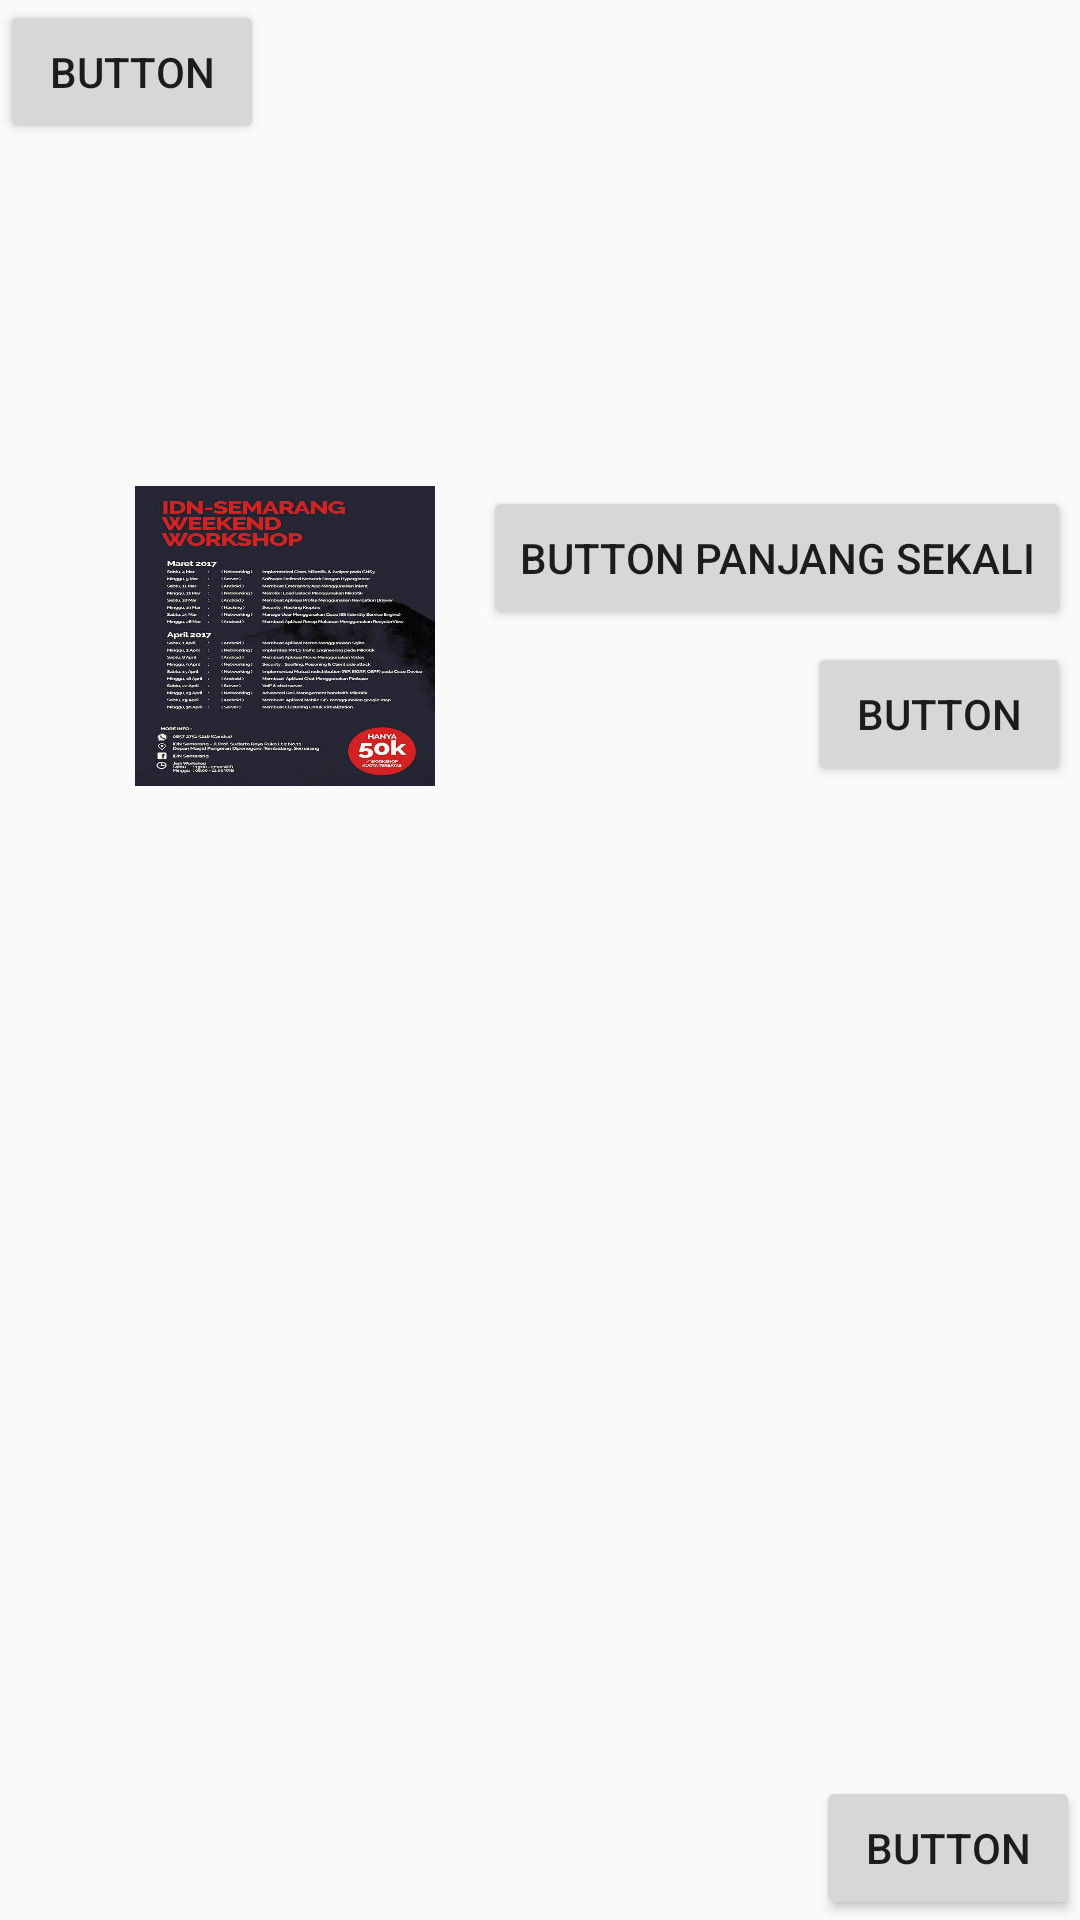

Reconstruct the res/layout file that produces this screen, plus the resources it refers to.
<!-- AndroidManifest.xml: application theme AppTheme -->
<!-- res/layout/activity_relative_layout.xml -->
<?xml version="1.0" encoding="utf-8"?>
<RelativeLayout xmlns:android="http://schemas.android.com/apk/res/android"
    xmlns:app="http://schemas.android.com/apk/res-auto"
    xmlns:tools="http://schemas.android.com/tools"
    android:layout_width="match_parent"
    android:layout_height="match_parent"
    tools:context="id.co.imastudio.studylayout.RelativeLayoutActivity">

    <Button
        android:id="@+id/button"
        android:layout_width="wrap_content"
        android:layout_height="wrap_content"
        android:layout_alignParentLeft="true"
        android:layout_alignParentStart="true"
        android:layout_alignParentTop="true"
        android:text="Button" />

    <Button
        android:id="@+id/button3"
        android:layout_width="wrap_content"
        android:layout_height="wrap_content"
        android:layout_alignParentBottom="true"
        android:layout_alignParentEnd="true"
        android:layout_alignParentRight="true"
        android:text="Button" />

    <ImageView
        android:id="@+id/imageView"
        android:layout_width="100dp"
        android:layout_height="100dp"
        android:scaleType="fitXY"
        app:srcCompat="@drawable/gambar_2"
        android:layout_marginLeft="45dp"
        android:layout_marginStart="45dp"
        android:layout_marginTop="114dp"
        android:layout_below="@+id/button"
        android:layout_alignParentLeft="true"
        android:layout_alignParentStart="true" />

    <Button
        android:id="@+id/button4"
        android:layout_width="wrap_content"
        android:layout_height="wrap_content"
        android:layout_alignTop="@+id/imageView"
        android:layout_marginLeft="16dp"
        android:layout_marginStart="16dp"
        android:layout_toEndOf="@+id/imageView"
        android:layout_toRightOf="@id/imageView"
        android:text="Button Panjang Sekali" />

    <Button
        android:id="@+id/button16"
        android:layout_width="wrap_content"
        android:layout_height="wrap_content"
        android:layout_alignBottom="@+id/imageView"
        android:layout_alignEnd="@+id/button4"
        android:layout_alignRight="@+id/button4"
        android:text="Button" />

</RelativeLayout>
<!-- resources referenced by this layout -->
<resources>
  <!-- drawable gambar_2: jpg bitmap (drawable, 90014 bytes) -->
  <style name="AppTheme" parent="Theme.AppCompat.Light.DarkActionBar">
          
          <item name="colorPrimary">@color/colorPrimary</item>
          <item name="colorPrimaryDark">@color/colorPrimaryDark</item>
          <item name="colorAccent">@color/colorAccent</item>
      </style>
  <color name="colorPrimary">#4CB2D4</color>
  <color name="colorPrimaryDark">#3a839c</color>
  <color name="colorAccent">#FF4081</color>
</resources>
